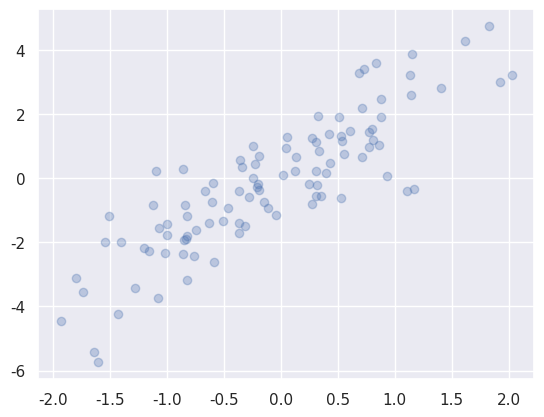

Generate this figure with matplotlib:
#!/usr/bin/env python3
# -*- coding: utf-8 -*-
import numpy as np
import matplotlib.pyplot as plt
import seaborn; seaborn.set()  # for plot styling
mean = [0, 0]
cov = [[1, 2],
       [2, 5]]
X = np.random.multivariate_normal(mean, cov, 100)
indices = np.random.choice(X.shape[0], 20, replace=False)
print(indices)
selection = X[indices]  # fancy indexing here
print(selection)
plt.scatter(X[:, 0], X[:, 1], alpha=0.3)
plt.scatter(selection[:, 0], selection[:, 1],
            facecolor='none', s=200);

plt.show()